Run: headless pygame with SDL's dummy video driver; simulated clock (each Clock.tick advances the game by its frame time, no real sleeping); random seed 0; keys injected as events and as key.get_pressed() state; no mouse input.
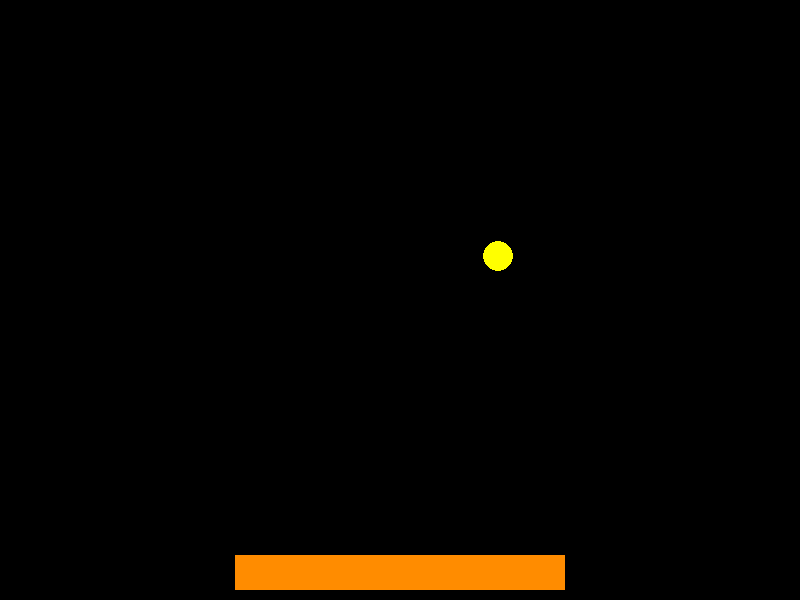
Frame 1 of 4 · flips 1–60 · no input
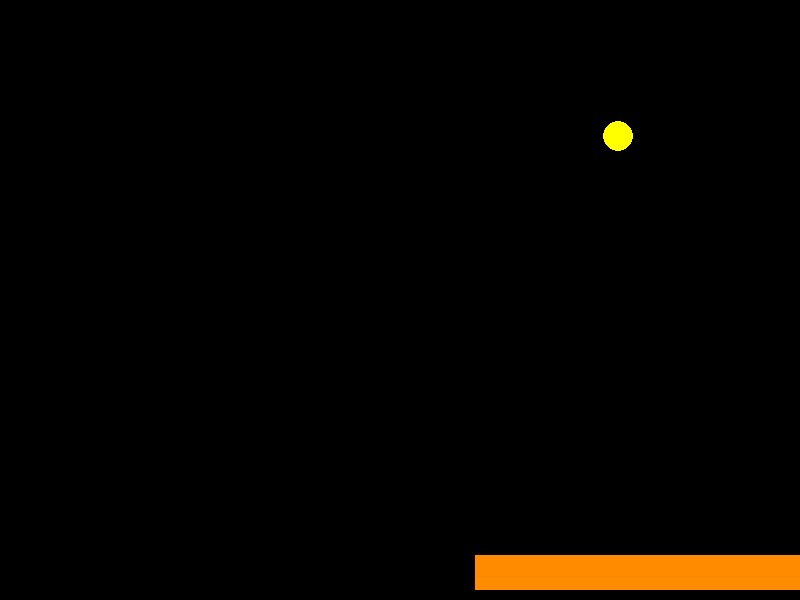
Frame 2 of 4 · flips 61–180 · tapped SPACE, RETURN · held RIGHT (→), D
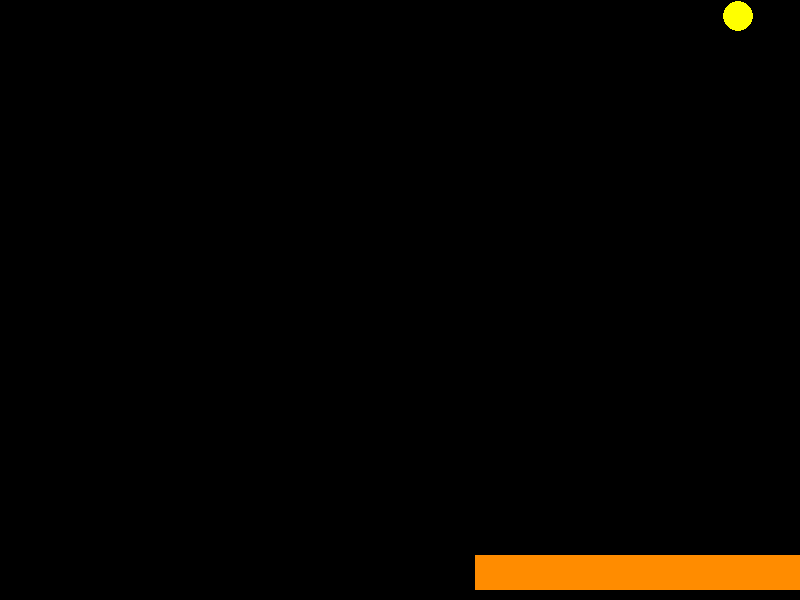
Frame 3 of 4 · flips 181–300 · held DOWN (↓), S
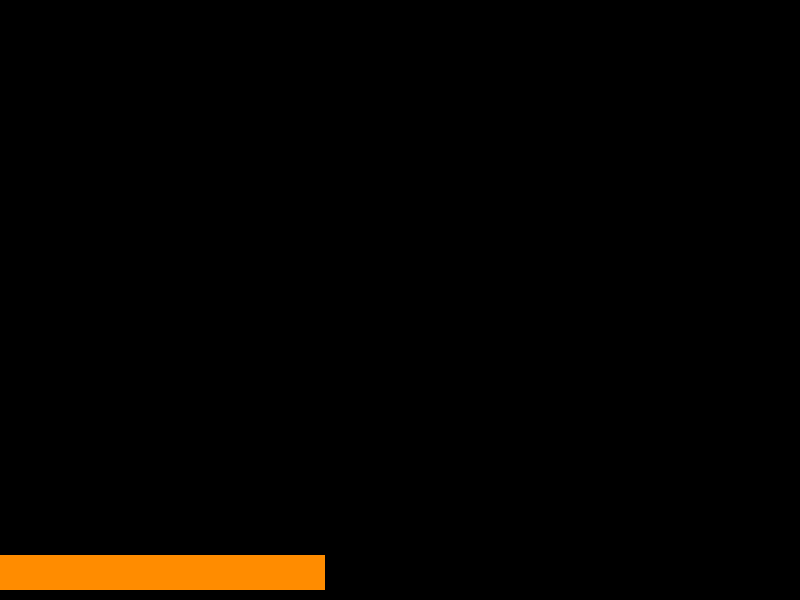
Frame 4 of 4 · flips 301–420 · held LEFT (←), A, UP (↑), W

The pygame program that drew these frames:

# PING - PONG
import pygame
from random import randint as rnd

pygame.init()
width = 800
height = 600

sc = pygame.display.set_mode((800, 600))
clock = pygame.time.Clock()

panel_w = 330
panel_h = 35
panel_speed = 15
panel = pygame.Rect(width // 2 - panel_w//2, height - panel_h - 10, panel_w, panel_h)

ball_radius = 15
v_ball = 1
dx, dy = 1, -1
ball_rect = ball_radius * 2
ball = pygame.Rect(rnd(ball_rect, width - ball_rect), height // 2, ball_rect, ball_rect)

while True:
    for event in pygame.event.get():
        if event.type == pygame.QUIT:
            exit()

    sc.fill(pygame.Color('black'))
    pygame.draw.rect(sc, pygame.Color('darkorange'), panel)
    pygame.draw.circle(sc, pygame.Color('yellow'), ball.center, ball_radius)
    ball.x += v_ball * dx
    ball.y += v_ball * dy

    key = pygame.key.get_pressed()
    if key[pygame.K_LEFT] and panel.left > 0:
        panel.left -= panel_speed
    if key[pygame.K_RIGHT] and panel.right < width:
        panel.right += panel_speed
    pygame.display.flip()
    clock.tick(60)
